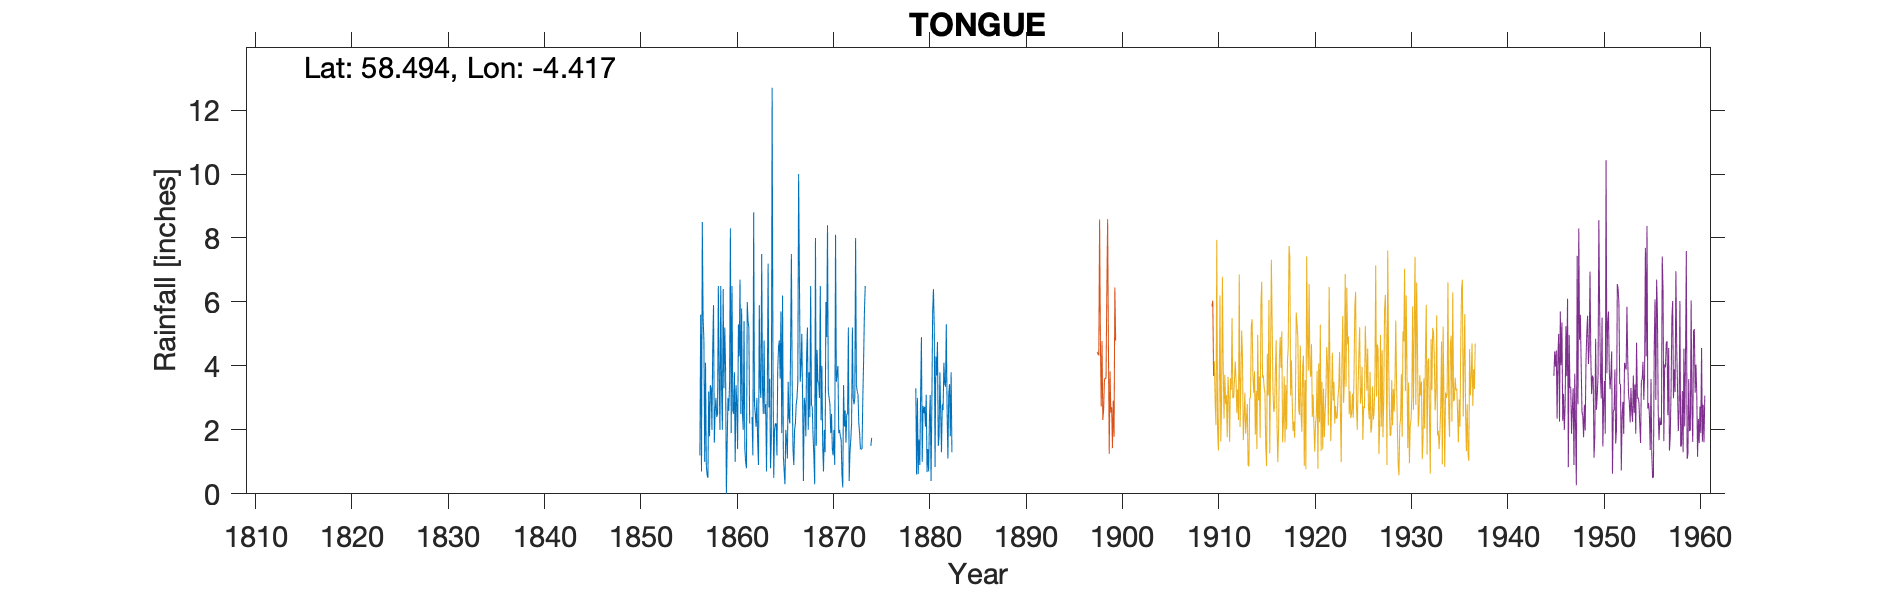

Source data for this figure (header and first rows):
HOUSE OF TONGUE, , , , , , , , , , , , , , , , , , , , , , , 
Grid ref, NC592587, Long, -4.417, Lat, 58.49, Elevation, 45, ft, , , , , , , , , , , , , , , 
Station no, 5803, , , , , , , , , , , , , , , , , , , , , , 
, 1850, 1851, 1852, 1853, 1854, 1855, 1856, 1857, 1858, 1859, 1860, 1861, 1862, 1863, 1864, 1865, 1866, 1867, 1868, 1869, 1870, 1871, 1872
January, , , , , , , , 4.8, 5.9, 6.4, 2.6, 2.5, 2.4, 7.5, 1.7, 5.7, 4.6, 3.5, 2.4, 3, 3, 1.9, 5.2
February, , , , , , , , 1, 1.6, 3.3, 2.5, 2, 1.2, 3.3, 12.7, 1.9, 7.5, 4, 6.5, 6.5, 2.8, 2, 0.4
March, , , , , , , , 4.1, 2.6, 5.2, 3.8, 5.4, 8.8, 2.5, 4.3, 6.2, 3.4, 5, 2.8, 2.3, 1.9, 1.8, 1.3
April, , , , , , , , 0.9, 3, 3.9, 1, 1.4, 2.8, 4.8, 0.5, 1.2, 1.4, 2.9, 2.7, 4, 2.5, 1.7, 1.7
May, , , , , , , , 0.6, 2.4, 0, 3.4, 1, 2.5, 2.5, 2, 0.7, 0.9, 0.4, 1.8, 1.5, 1.4, 0.6, 2.2
June, , , , , , , , 0.5, 2.5, 1.6, 2.8, 0.8, 2.1, 2.8, 2.2, 0.3, 2, 3, 1.2, 0.7, 1.2, 0.2, 5.2
July, , , , , , , , 3.2, 6.5, 3, 1.4, 6, 3, 0.7, 2.2, 2, 2.2, 2.8, 0.3, 2, 2, 3.4, 3
August, , , , , , , 1.2, 1.8, 3.6, 2.6, 5.3, 5.4, 1.6, 3.2, 1.2, 1.7, 2.8, 1.8, 8, 1.3, 0.9, 2.1, 2.8
September, , , , , , , 5.6, 3.4, 2, 3.5, 4.3, 5.2, 0.9, 7.2, 3.9, 1.1, 3, 4.4, 1.5, 6, 8.1, 2.6, 3
October, , , , , , , 0.7, 3.3, 6.5, 8.3, 6.7, 2.2, 5.9, 2.7, 4.6, 3.5, 3.5, 5.2, 4.5, 4.9, 3.5, 1.6, 8
November, , , , , , , 8.5, 2, 3.3, 1.9, 2.5, , 3.3, 3.6, 4.8, 2.4, 10, 2, 3.5, 8.4, 3.8, 2.5, 3.4
December, , , , , , , 5.5, 4.6, 2, 6.5, 5.8, , 3, 0.8, 3.6, 2.2, 6.8, 3.8, 3.5, 3.2, 4, 2.5, 3.2
Total, , , , , , , , 30.2, 41.9, 46.2, 42.1, , 37.5, 41.6, 43.7, 28.9, 48.1, 38.8, 38.7, 43.8, 35.1, 22.9, 39.4
